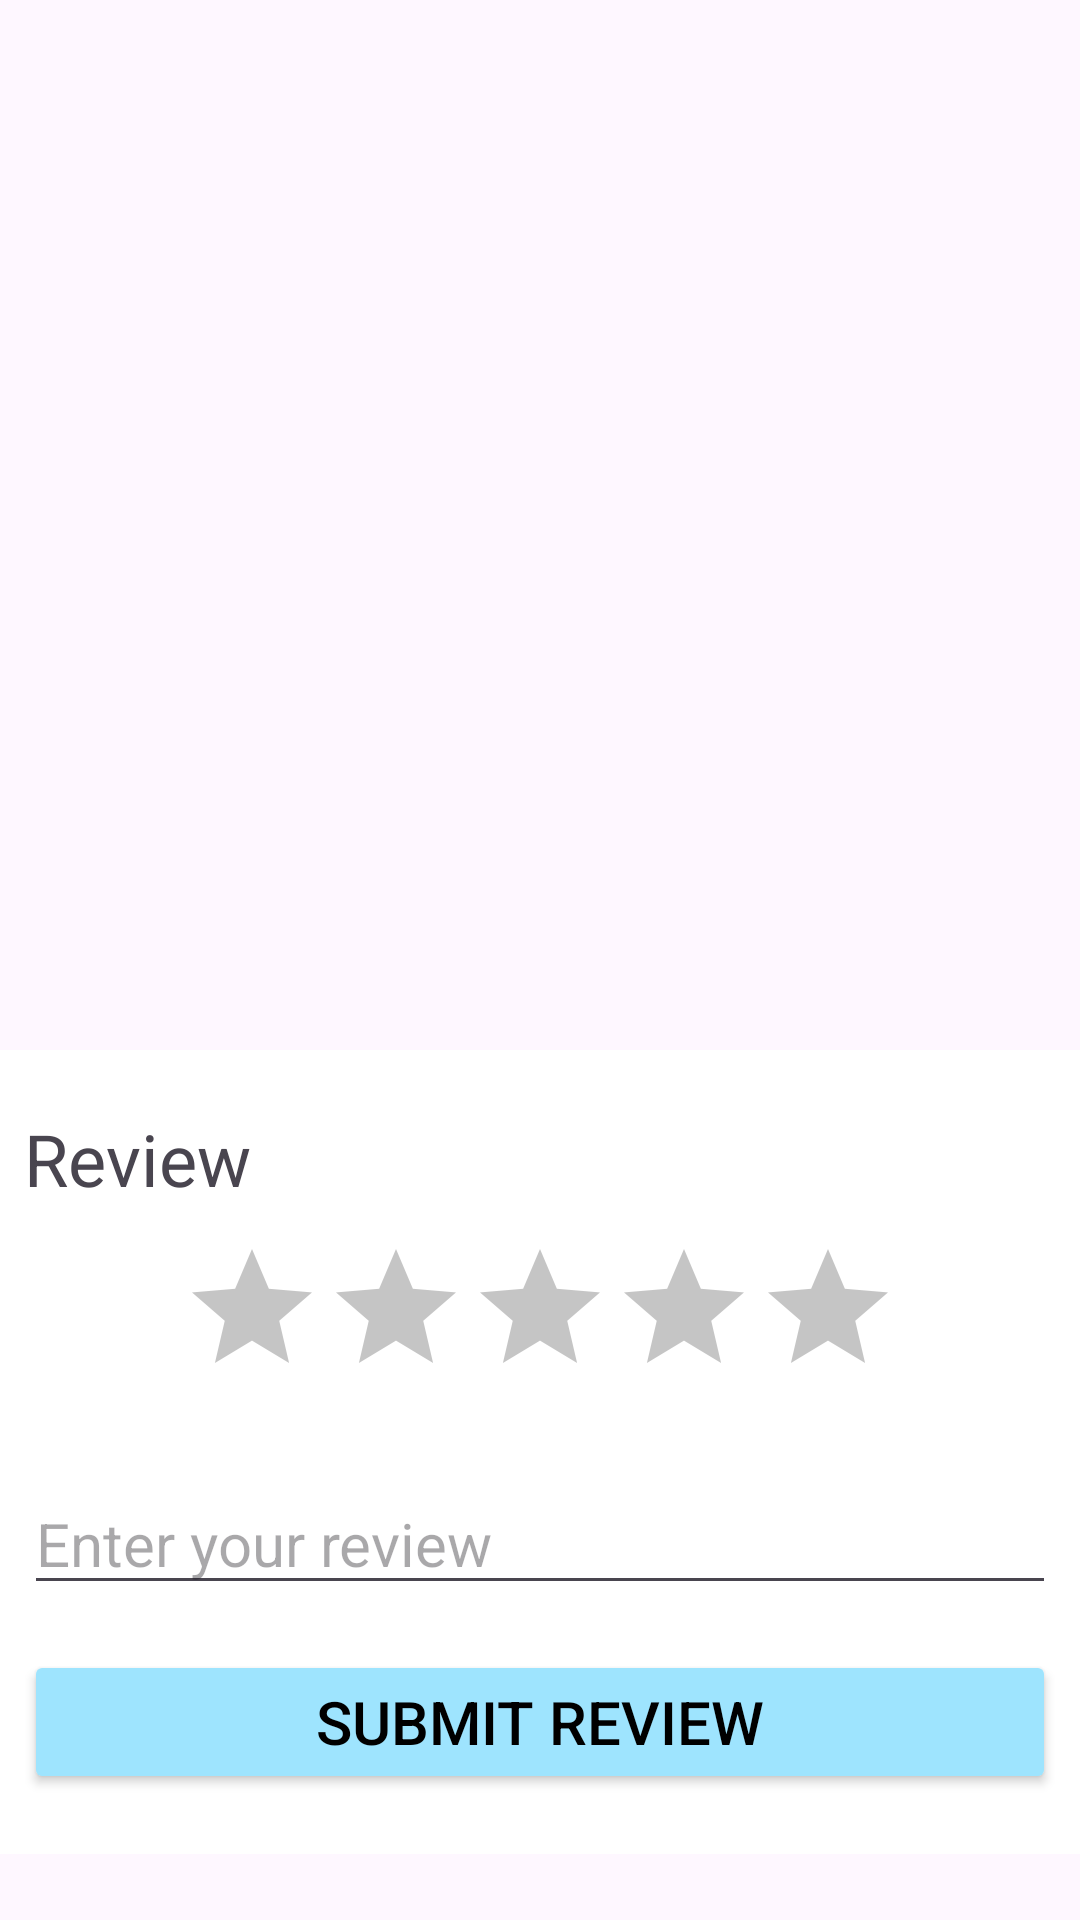

The Android layout XML behind this screen, and the referenced resources:
<!-- AndroidManifest.xml: application theme Theme.Toiletinator1000 -->
<!-- res/layout/modify_review.xml -->
<?xml version="1.0" encoding="utf-8"?>
<ScrollView xmlns:android="http://schemas.android.com/apk/res/android"
    xmlns:app="http://schemas.android.com/apk/res-auto"
    xmlns:tools="http://schemas.android.com/tools"
    android:layout_width="match_parent"
    android:layout_height="match_parent">

        <androidx.constraintlayout.widget.ConstraintLayout
            android:id="@+id/linearLayout"
            android:layout_width="match_parent"
            android:layout_height="wrap_content"
            android:layout_marginTop="350dp"
            android:gravity="bottom"
            android:orientation="vertical"
            android:paddingLeft="8dp"
            android:paddingEnd="8dp"
            android:paddingBottom="20dp"
            android:background="@android:color/white">

                <TextView
                    android:id="@+id/reviewTitle"
                    android:layout_width="wrap_content"
                    android:layout_height="wrap_content"
                    android:paddingTop="20dp"
                    android:paddingBottom="10dp"
                    android:text="Review"
                    android:textSize="24sp"
                    app:layout_constraintEnd_toEndOf="parent"
                    app:layout_constraintHorizontal_bias="0.0"
                    app:layout_constraintStart_toStartOf="parent"
                    app:layout_constraintTop_toTopOf="parent" />

                <RatingBar
                    android:id="@+id/ratingBar"
                    android:layout_width="wrap_content"
                    android:layout_height="wrap_content"
                    android:numStars="5"
                    android:progressBackgroundTint="#C5C5C5"
                    android:progressTint="#FFB300"
                    android:stepSize="1"
                    app:layout_constraintEnd_toEndOf="@id/submitReview"
                    app:layout_constraintStart_toStartOf="parent"
                    app:layout_constraintTop_toBottomOf="@id/reviewTitle" />

                <EditText
                    android:id="@+id/reviewDesc"
                    android:layout_width="match_parent"
                    android:layout_height="wrap_content"
                    android:ems="10"
                    android:gravity="start|top"
                    android:hint="Enter your review"
                    android:inputType="textMultiLine"
                    android:nestedScrollingEnabled="true"
                    android:textSize="20sp"
                    app:layout_constraintBottom_toTopOf="@id/submitReview"
                    app:layout_constraintEnd_toEndOf="parent"
                    app:layout_constraintStart_toStartOf="parent"
                    app:layout_constraintTop_toBottomOf="@id/ratingBar"
                    app:layout_constraintVertical_bias="0.593" />

                <Button
                    android:id="@+id/submitReview"
                    android:layout_width="match_parent"
                    android:layout_height="wrap_content"
                    android:layout_marginTop="200dp"
                    android:backgroundTint="@color/blue"
                    android:text="Submit Review"
                    android:textColor="@color/black"
                    android:textSize="20dp"
                    app:layout_constraintEnd_toEndOf="parent"
                    app:layout_constraintStart_toStartOf="parent"
                    app:layout_constraintTop_toTopOf="parent" />
        </androidx.constraintlayout.widget.ConstraintLayout>

</ScrollView>
<!-- resources referenced by this layout -->
<resources>
  <color name="black">#FF000000</color>
  <color name="blue">#9EE4FE</color>
  <style name="Theme.Toiletinator1000" parent="Base.Theme.Toiletinator1000" />
  <style name="Base.Theme.Toiletinator1000" parent="Theme.Material3.DayNight.NoActionBar">
          
          
      </style>
</resources>
